Run: headless pygame with SDL's dummy video driver; simulated clock (each Clock.tick advances the game by its frame time, no real sleeping); random seed 0; keys injected as events and as key.get_pressed() state; no mouse input.
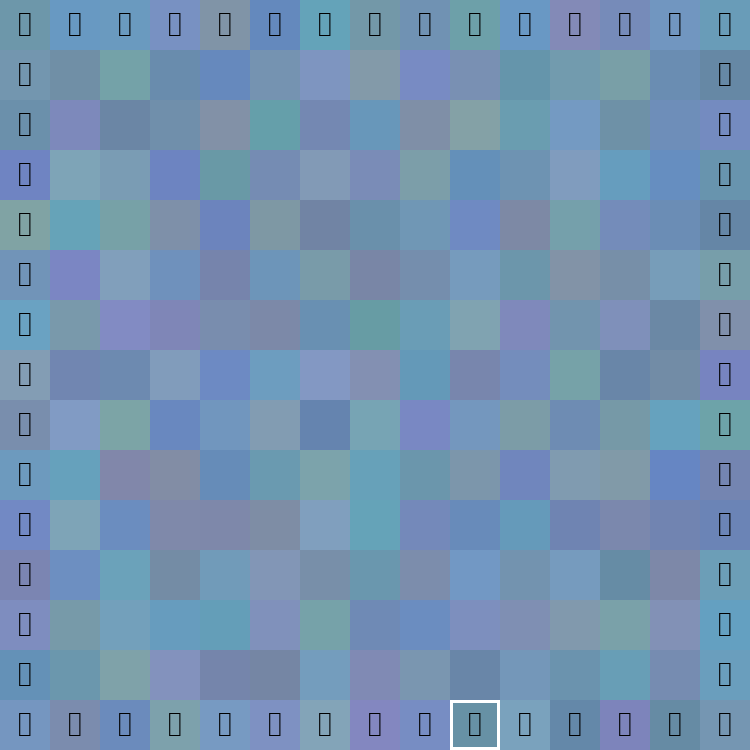
Frame 1 of 4 · flips 1–60 · no input
Frame 2 of 4 · flips 61–180 · tapped SPACE, RETURN · held RIGHT (→), D · screen unchanged from frame 1, image omitted
Frame 3 of 4 · flips 181–300 · held DOWN (↓), S · screen unchanged from frame 2, image omitted
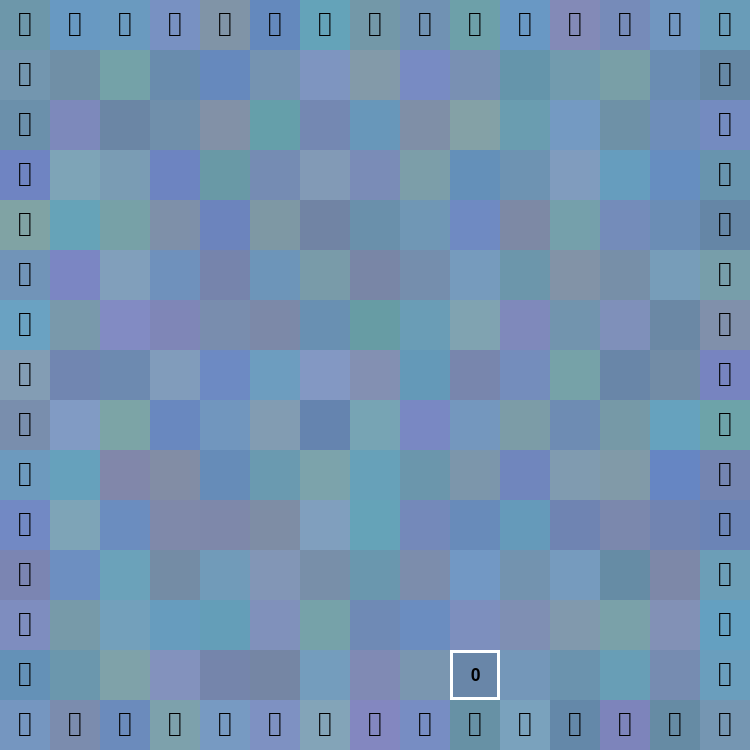
Frame 4 of 4 · flips 301–420 · held LEFT (←), A, UP (↑), W

The pygame program that drew these frames:

import pygame
from random import randint as rnd
from random import random as rnd_

ROWS = 15
COLS = 15
CELLW = 50
CELLH = 50
WINDOW_W, WINDOW_H = COLS * CELLW, ROWS * CELLH


class Board:
    def __init__(self, rows, cols, cellw, cellh, surface):
        self.rows = rows
        self.cols = cols
        self.cellw = cellw
        self.cellh = cellh
        self.board = [[None for _ in range(cols)] for __ in range(rows)]
        self.surface = surface
        self.cells = pygame.sprite.Group()

    def __getitem__(self, key):
        row, col = key
        return self.board[row][col]

    def __setitem__(self, key, value):
        row, col = key
        self.cells.remove(self.board[row][col])
        self.cells.add(value)
        self.board[row][col] = value

    def draw(self):
        self.cells.draw(self.surface)

    def update(self):
        self.cells.update()

    def showall(self):
        for row in range(1, self.rows-1):
            for col in range(1, self.cols-1):
                self.board[row][col].isopened = True



class Cell(pygame.sprite.Sprite):
    def __init__(self, w, h, row, col, bg, icon="\U0001f4a3", color=(255, 255, 255)):
        super().__init__()
        self.image = pygame.Surface((w, h), pygame.SRCALPHA)
        self.rect = self.image.get_rect(topleft=(col * w, row * h))
        self.w = w
        self.h = h
        self.row = row
        self.col = col
        self.bg = bg
        self.color = color
        self.text = icon

        self.font_size = min(self.w, self.h)
        self.font_size = int(self.font_size * 0.5) if icon.isdigit() else  self.font_size
        self.font = pygame.font.SysFont("Segoe UI Emoji", self.font_size)

        self.isactive = False
        self.isopened = False

    def update(self):
        self.image.fill(self.bg)
        if self.isopened:
            text_surf = self.font.render(self.text, True, self.color)
            self.image.blit(
                text_surf, text_surf.get_rect(center=self.image.get_rect().center)
            )
        if self.isactive:
            pygame.draw.rect(self.image, (255, 255, 255), self.image.get_rect(), 3)


class Game:
    SPROCESS = 0
    SFAIL = 1
    SSUCCESS = 2

    WALL = -2
    START = -3
    FINISH = -4
    BOMB = -1
    EMPTY = 0
    SYM = {
        WALL: "\U0001f9f1",
        START: "\U0001f6a9",
        FINISH: "\U0001f3c1",
        BOMB: "\U0001f4a5",
    }

    def __init__(self, rows, cols, cellw, cellh, surface):
        self.rows = rows
        self.cols = cols
        self.cellw = cellw
        self.cellh = cellh
        self.surface = surface
        self.prepare_map()
        self.make_board()
        self.state = Game.SPROCESS

    def prepare_map(self):
        self.map = [[Game.EMPTY for _ in range(self.cols)] for __ in range(self.rows)]
        # розставляємо стіни
        for i in range(self.cols):
            self.map[0][i] = Game.WALL
            self.map[self.rows - 1][i] = Game.WALL

        for i in range(self.rows):
            self.map[i][0] = Game.WALL
            self.map[i][self.cols - 1] = Game.WALL

        # розтавляємо бомби
        count = 0
        hardness = int(self.rows * self.cols * 0.05)
        while count < hardness:
            row = rnd(1, self.rows - 2)
            col = rnd(1, self.cols - 2)
            if self.map[row][col] != Game.BOMB:
                self.map[row][col] = Game.BOMB
                count += 1

        # розтавляємо підказки
        moves = ((-1, -1), (-1, 0), (-1, 1), (1, -1), (1, 0), (1, 1), (0, -1), (0, 1))
        for row in range(1, self.rows - 1):
            for col in range(1, self.cols - 1):
                if self.map[row][col] != Game.BOMB:
                    count = 0
                    for vert, hor in moves:
                        if (
                            row + vert >= 1
                            and row + vert <= self.rows - 2
                            and col + hor >= 1
                            and col + hor <= self.cols - 2
                            and self.map[row + vert][col + hor] == Game.BOMB
                        ):
                            count += 1
                    self.map[row][col] = count

        # Старт та фініш
        if rnd_() >= 0.5:
            self.srow = 0
            self.frow = self.rows - 1
        else:
            self.frow = 0
            self.srow = self.rows - 1
        self.scol = rnd(1, self.cols - 2)
        self.fcol = rnd(1, self.cols - 2)
        self.crow = self.srow
        self.ccol = self.scol
        self.map[self.srow][self.scol] = Game.START
        self.map[self.frow][self.fcol] = Game.FINISH
        self.orow = self.crow
        self.ocol = self.ccol

    def make_board(self):
        self.msg_surf = None
        self.board = Board(self.rows, self.cols, self.cellw, self.cellh, self.surface)
        for row in range(self.rows):
            for col in range(self.cols):
                color = (rnd(100, 132), rnd(132, 164), rnd(164, 196))
                sym = Game.SYM.get(self.map[row][col], self.map[row][col])
                cell = Cell(self.cellw, self.cellh, row, col, color, str(sym), (0,0,0))
                if self.map[row][col] < Game.BOMB:
                    cell.isopened = True
                self.board[row, col] = cell
        self.board[self.crow, self.ccol].isactive = True

    def message(self, text, color):
        font_size = 100
        while 1:
            font = pygame.font.SysFont("Terminal", font_size)
            if font.size(text)[0] > self.surface.get_width() - 20:
                font_size -= 5
            else:
                break
        self.msg_surf = font.render(text, True, color)

    def draw(self):
        self.board.draw()
        if self.msg_surf:
            rect = self.msg_surf.get_rect(center=self.surface.get_rect().center)
            self.surface.blit(self.msg_surf, rect)

    def update(self):
        self.board.update()

    def keypress(self, key):
        if self.state == Game.SPROCESS:
            self.ocol = self.ccol
            self.orow = self.crow
            if key == pygame.K_UP:
                self.crow = self.crow - 1
            elif key == pygame.K_DOWN:
                self.crow = self.crow + 1
            elif key == pygame.K_LEFT:
                self.ccol = self.ccol - 1
            elif key == pygame.K_RIGHT:
                self.ccol = self.ccol + 1
            # elif key == pygame.K_SPACE:
            #     self.board[self.crow, self.ccol].isopened = True

            if (
                self.ccol < 0
                or self.ccol >= self.cols
                or self.crow < 0
                or self.crow >= self.rows
                or self.map[self.crow][self.ccol] == Game.WALL
            ):
                self.ccol = self.ocol
                self.crow = self.orow
                return

            if self.crow == self.frow and self.ccol == self.fcol:
                self.board.showall()
                self.message("Ви вижили! ENTER щоб спробувати заново!", (140, 79, 7))
                self.state = Game.SSUCCESS

            if self.map[self.crow][self.ccol] == Game.BOMB:
                self.board.showall()
                self.message("Ви програли! ENTER щоб спробувати заново!", (140, 79, 7))
                self.state = Game.SFAIL

            if self.ocol != self.ccol or self.orow != self.crow:
                self.board[self.orow, self.ocol].isactive = False
                self.board[self.crow, self.ccol].isactive = True
                self.board[self.crow, self.ccol].isopened = True

        elif self.state == Game.SSUCCESS or self.state == Game.SFAIL:
            if key == pygame.K_RETURN:
                self.prepare_map()
                self.make_board()
                self.state = Game.SPROCESS




pygame.init()
screen = pygame.display.set_mode((WINDOW_W, WINDOW_H))
pygame.display.set_caption("САПЕР")
clock = pygame.time.Clock()

game = Game(ROWS, COLS, CELLW, CELLH, screen)

running = True
while running:

    for event in pygame.event.get():
        if event.type == pygame.QUIT:
            running = False
        elif event.type == pygame.KEYDOWN:
            game.keypress(event.key)

    game.update()
    game.draw()
    
    pygame.display.flip()

    clock.tick(15)

pygame.quit()
